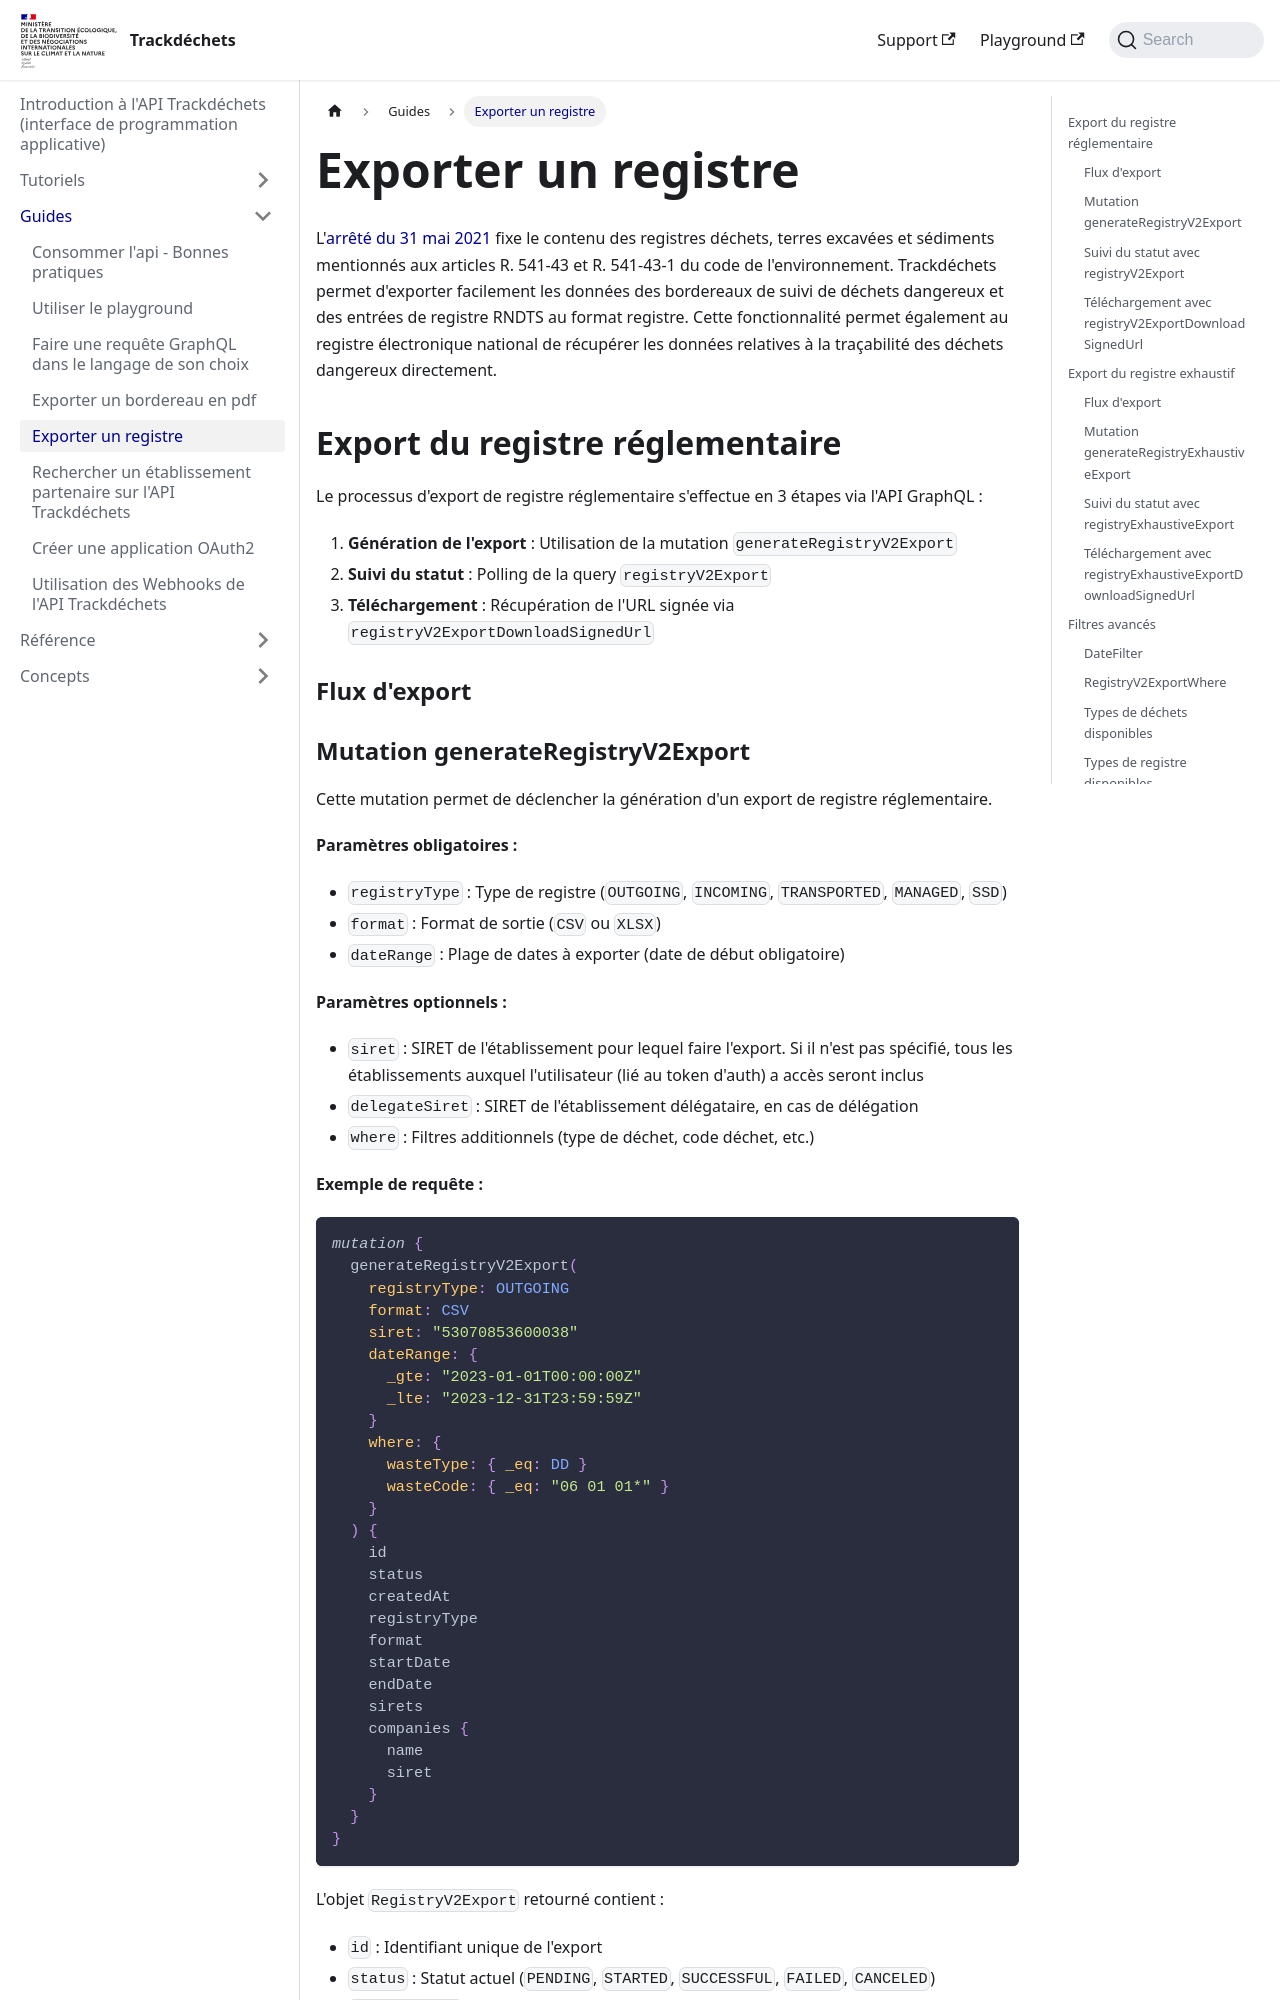

repository: MTES-MCT/trackdechets · page: guides/registre.html · generator: docusaurus

---
title: Exporter un registre
---

L'[arrêté du 31 mai 2021](https://www.legifrance.gouv.fr/jorf/id/JORFTEXT000043884563) fixe le contenu des registres déchets, terres excavées et sédiments mentionnés aux articles R. 541-43 et R. 541-43-1 du code de l'environnement. Trackdéchets permet d'exporter facilement les données des bordereaux de suivi de déchets dangereux et des entrées de registre RNDTS au format registre. Cette fonctionnalité permet également au registre électronique national de récupérer les données relatives à la traçabilité des déchets dangereux directement.

## Export du registre réglementaire

Le processus d'export de registre réglementaire s'effectue en 3 étapes via l'API GraphQL :

1. **Génération de l'export** : Utilisation de la mutation `generateRegistryV2Export`
2. **Suivi du statut** : Polling de la query `registryV2Export` 
3. **Téléchargement** : Récupération de l'URL signée via `registryV2ExportDownloadSignedUrl`

### Flux d'export

```mermaid
graph TD
    A["Client fait un appel à <br/>generateRegistryV2Export"] --> B["Mutation retourne un <br/>objet RegistryV2Export <br/>avec status: PENDING"]
    B --> C["Client fait du polling sur <br/>registryV2Export avec l'ID"]
    C --> D{"Statut de l'export ?"}
    D -->|PENDING| E["Export en attente<br/>Continuer le polling"]
    D -->|STARTED| F["Export en cours<br/>Continuer le polling"]
    D -->|SUCCESSFUL| G["Export terminé avec succès"]
    D -->|FAILED| H["Export échoué"]
    E --> C
    F --> C
    G --> I["Client appelle <br/>registryV2ExportDownloadSignedUrl<br/>avec l'ID d'export"]
    I --> J["Récupération d'une URL signée<br/>valide 10 minutes"]
    J --> K["Téléchargement du fichier<br/>CSV ou XLSX"]
```
